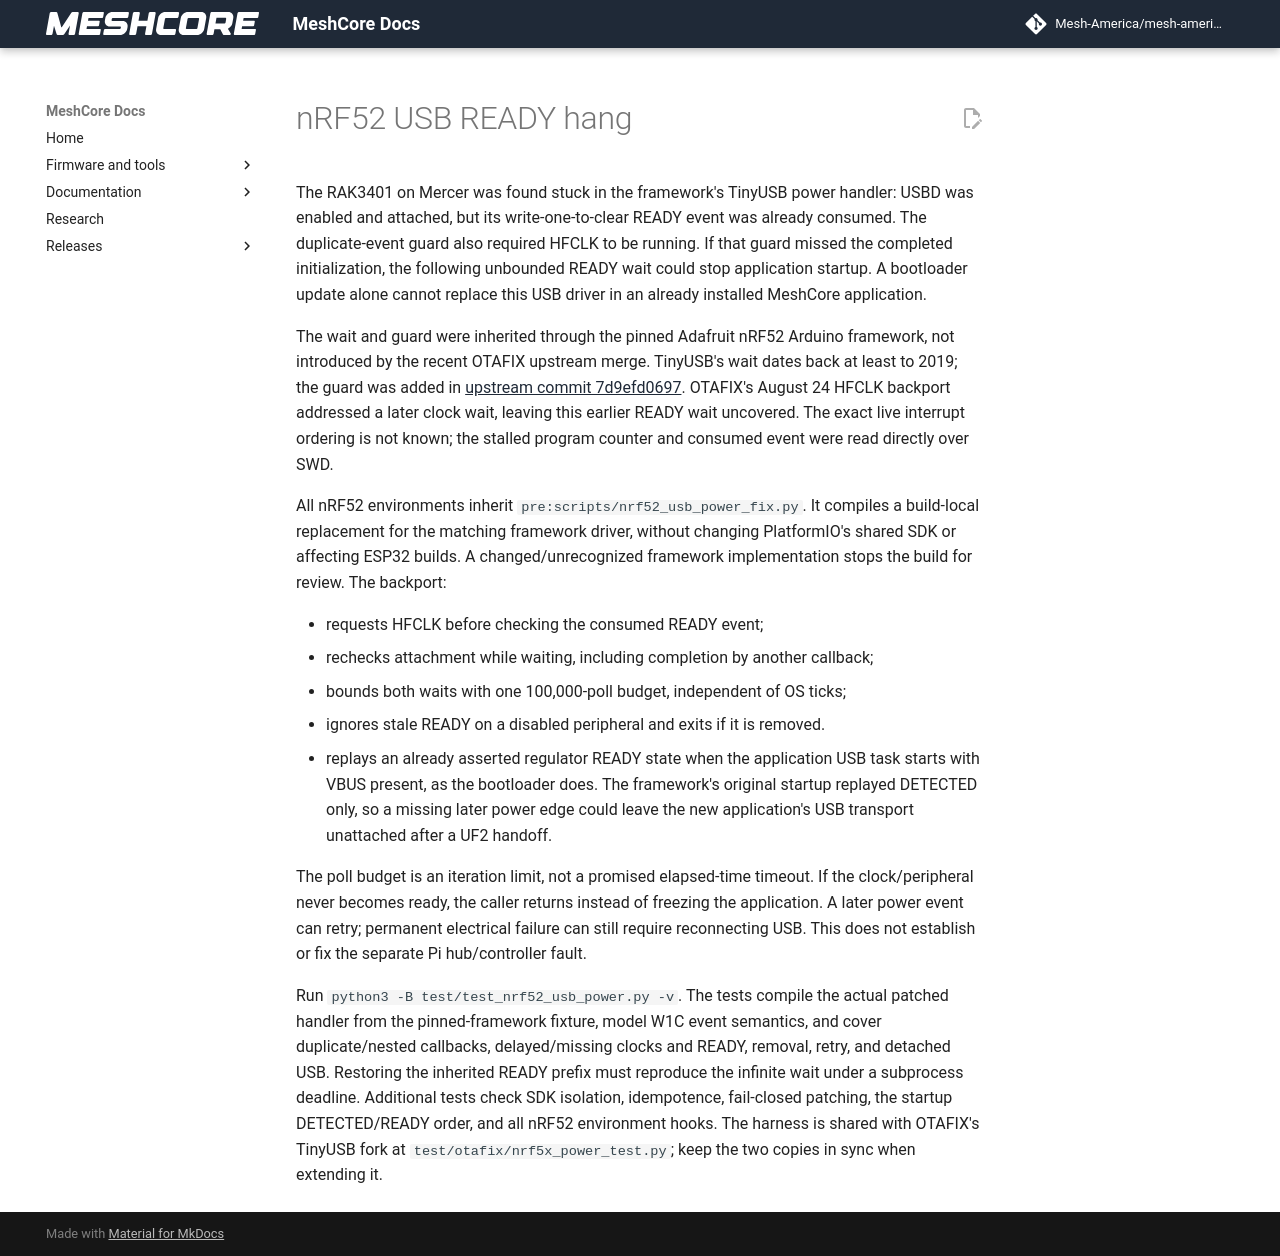

repository: Mesh-America/mesh-america-quake-repeater · page: test-results/nrf52-usb-ready-fix/index.html · generator: mkdocs

# nRF52 USB READY hang

The RAK3401 on Mercer was found stuck in the framework's TinyUSB power handler:
USBD was enabled and attached, but its write-one-to-clear READY event was
already consumed. The duplicate-event guard also required HFCLK to be running.
If that guard missed the completed initialization, the following unbounded
READY wait could stop application startup. A bootloader update alone cannot
replace this USB driver in an already installed MeshCore application.

The wait and guard were inherited through the pinned Adafruit nRF52 Arduino
framework, not introduced by the recent OTAFIX upstream merge. TinyUSB's wait
dates back at least to 2019; the guard was added in
[upstream commit 7d9efd0697](https://github.com/hathach/tinyusb/commit/7d9efd06979f6cdde2a4093f0c26e8100312c92c).
OTAFIX's August 24 HFCLK backport addressed a later clock wait, leaving this
earlier READY wait uncovered. The exact live interrupt ordering is not known;
the stalled program counter and consumed event were read directly over SWD.

All nRF52 environments inherit `pre:scripts/nrf52_usb_power_fix.py`. It compiles
a build-local replacement for the matching framework driver, without changing
PlatformIO's shared SDK or affecting ESP32 builds. A changed/unrecognized
framework implementation stops the build for review. The backport:

- requests HFCLK before checking the consumed READY event;
- rechecks attachment while waiting, including completion by another callback;
- bounds both waits with one 100,000-poll budget, independent of OS ticks;
- ignores stale READY on a disabled peripheral and exits if it is removed.
- replays an already asserted regulator READY state when the application USB
  task starts with VBUS present, as the bootloader does. The framework's
  original startup replayed DETECTED only, so a missing later power edge could
  leave the new application's USB transport unattached after a UF2 handoff.

The poll budget is an iteration limit, not a promised elapsed-time timeout.
If the clock/peripheral never becomes ready, the caller returns instead of
freezing the application. A later power event can retry; permanent electrical
failure can still require reconnecting USB. This does not establish or fix the
separate Pi hub/controller fault.

Run `python3 -B test/test_nrf52_usb_power.py -v`. The tests compile the actual
patched handler from the pinned-framework fixture, model W1C event semantics,
and cover duplicate/nested callbacks, delayed/missing clocks and READY, removal,
retry, and detached USB. Restoring the inherited READY prefix must reproduce
the infinite wait under a subprocess deadline. Additional tests check SDK
isolation, idempotence, fail-closed patching, the startup DETECTED/READY order,
and all nRF52 environment hooks.
The harness is shared with OTAFIX's TinyUSB fork at
`test/otafix/nrf5x_power_test.py`; keep the two copies in sync when extending it.
